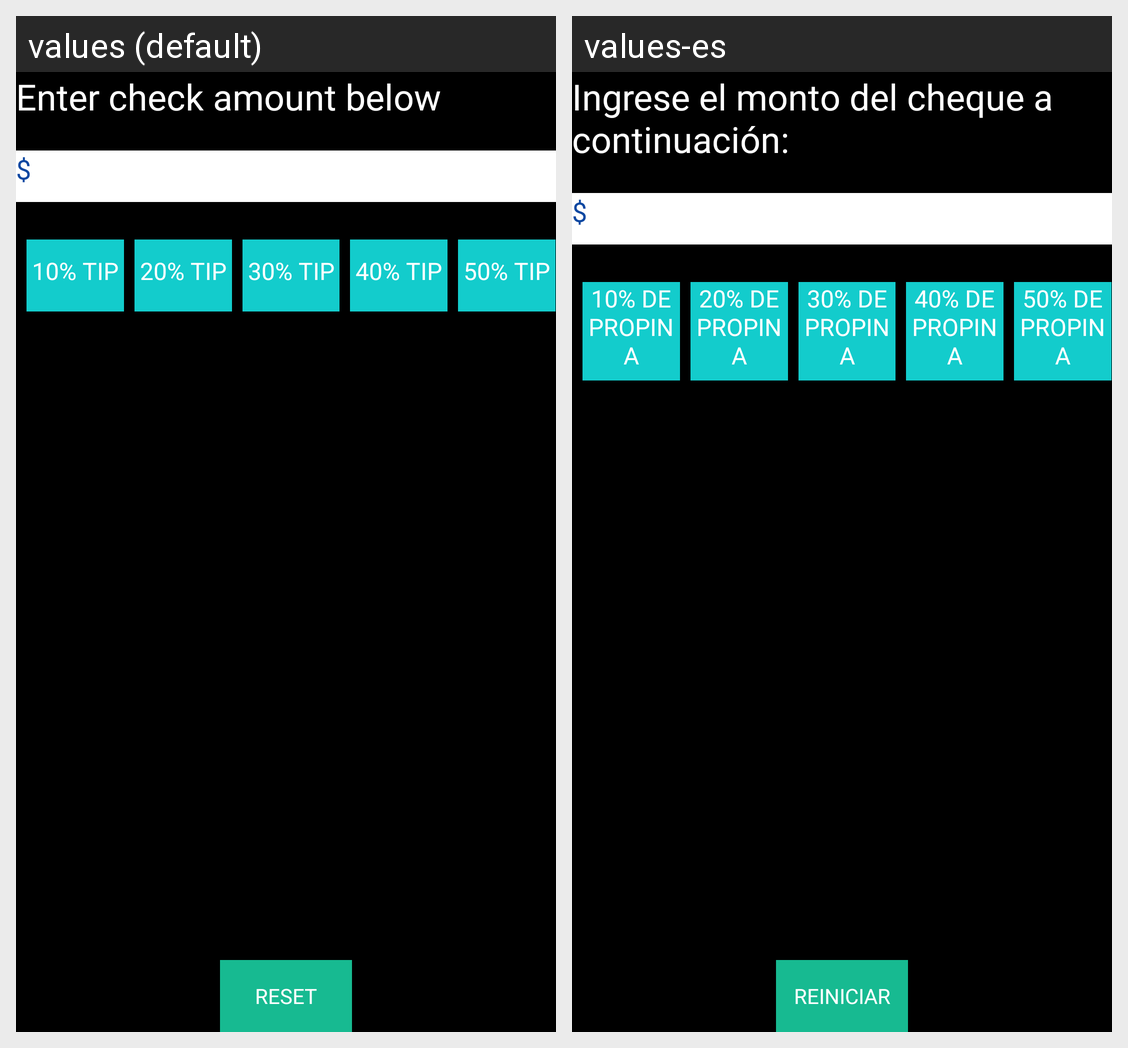

Strings drawn on this Android screen and how each of the app's shown locales translates them:
Android screen res/layout/activity_main.xml rendered under 2 locales, left to right: values (default), values-es. Device: Nexus 5 (rendered at 1080×1920; each locale shown at half size, 540×960, under a caption strip naming it); theme AppTheme.
Strings drawn on this screen, with the default value and each locale's value (text and hints the layout hard-codes, and strings that could not be matched under every locale, appear in the picture but are not listed):

directions
  values: Enter check amount below
  values-es: Ingrese el monto del cheque a continuación:

dollarSign
  values: $
  values-es: $  [not translated; the default value is used]

tip10
  values: 10% tip
  values-es: 10% de propina

tip20
  values: 20% tip
  values-es: 20% de propina

tip30
  values: 30% tip
  values-es: 30% de propina

tip40
  values: 40% tip
  values-es: 40% de propina

tip50
  values: 50% tip
  values-es: 50% de propina

startOver
  values: Reset
  values-es: Reiniciar
